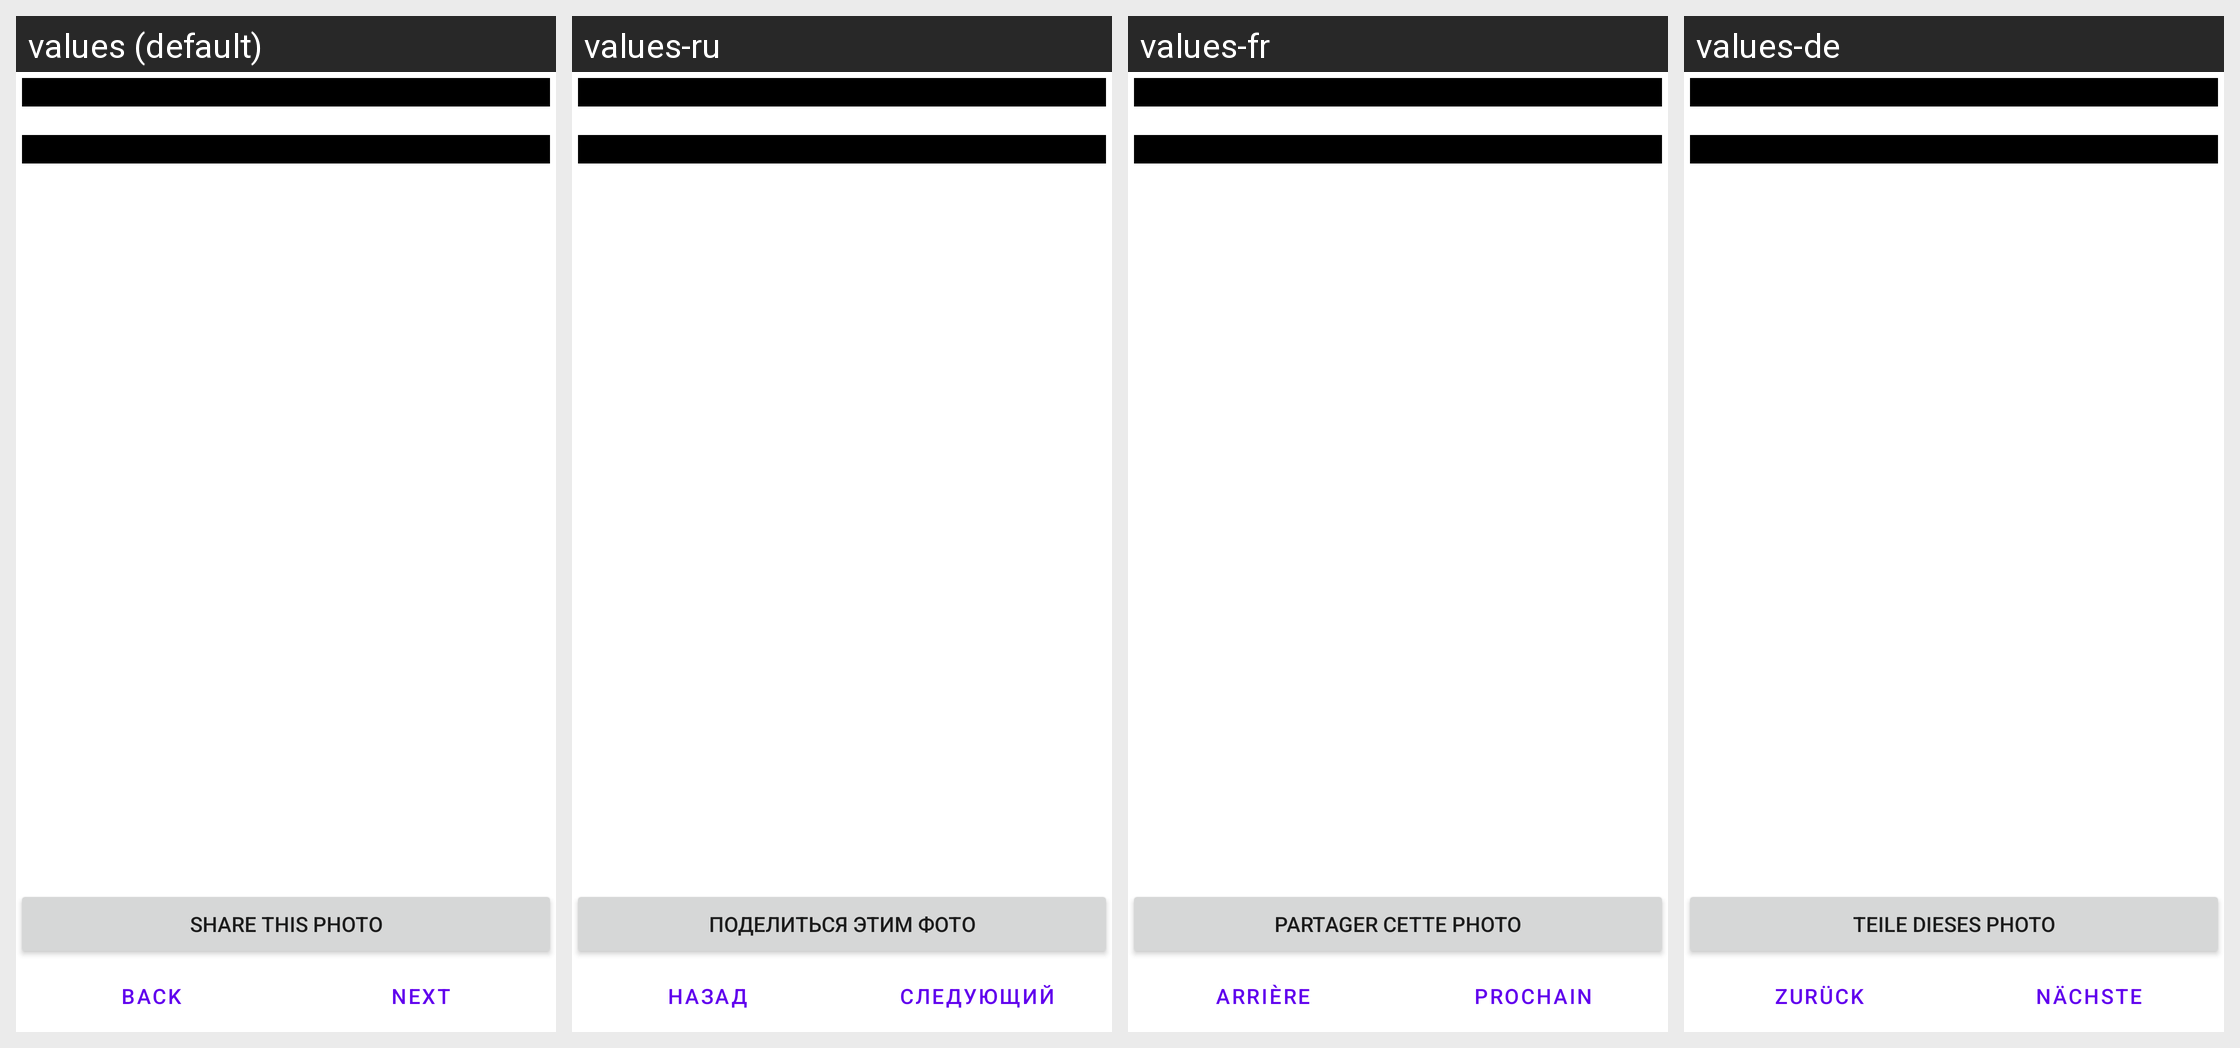

Here is an Android app screen in its default locale and in the app's own translations. Write out the translated-string differences for the strings that appear on this screen.
Android screen res/layout/addphoto_5_view.xml rendered under 4 locales, left to right: values (default), values-ru, values-fr, values-de. Device: Nexus 5 (rendered at 1080×1920; each locale shown at half size, 540×960, under a caption strip naming it); theme Theme.MaterialComponents.DayNight.NoActionBar.
Other locales in the repository, not shown: values-es, values-hi, values-it, values-mr, values-pt, values-tr.
Strings drawn on this screen, with the default value and each locale's value (text and hints the layout hard-codes, and strings that could not be matched under every locale, appear in the picture but are not listed):

photo_share
  values: Share this photo
  values-ru: Поделиться этим фото
  values-fr: Partager cette photo
  values-de: Teile dieses Photo

all_button_back
  values: Back
  values-ru: Назад
  values-fr: Arrière
  values-de: Zurück

all_button_next
  values: Next
  values-ru: Следующий
  values-fr: Prochain
  values-de: Nächste
